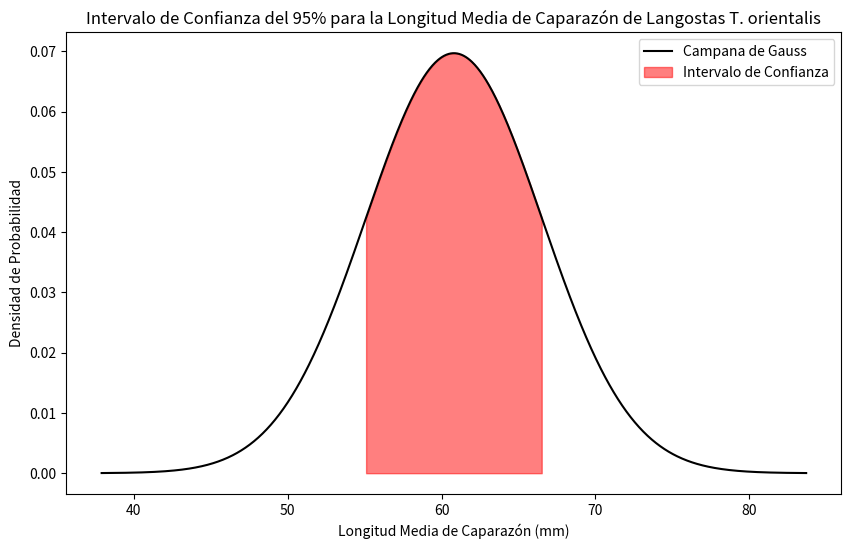

Write Python code to recreate this figure.
import matplotlib.pyplot as plt
import numpy as np
import scipy.stats as stats

# Datos
media_muestra = 60.8
desviacion_estandar_muestra = 8
tamaño_muestra = 10

# Valor crítico de t para un intervalo de confianza del 95%
valor_critico_t = stats.t.ppf(0.975, df=tamaño_muestra - 1)  # Para un intervalo de confianza del 95%

# Calcula el margen de error
margen_error = valor_critico_t * (desviacion_estandar_muestra / np.sqrt(tamaño_muestra))

# Calcula el intervalo de confianza
intervalo_confianza = (media_muestra - margen_error, media_muestra + margen_error)

# Datos para la campana de Gauss
x = np.linspace(media_muestra - 4 * margen_error, media_muestra + 4 * margen_error, 1000)
y = stats.norm.pdf(x, loc=media_muestra, scale=margen_error)

# Gráfico
plt.figure(figsize=(10, 6))

# Curva de la campana de Gauss
plt.plot(x, y, label='Campana de Gauss', color='black')

# Relleno para el intervalo de confianza
plt.fill_between(x, y, where=[(xi >= intervalo_confianza[0]) and (xi <= intervalo_confianza[1]) for xi in x], color='red', alpha=0.5, label='Intervalo de Confianza')

# Etiquetas y leyendas
plt.title('Intervalo de Confianza del 95% para la Longitud Media de Caparazón de Langostas T. orientalis')
plt.xlabel('Longitud Media de Caparazón (mm)')
plt.ylabel('Densidad de Probabilidad')
plt.legend()

# Muestra el gráfico
plt.show()
